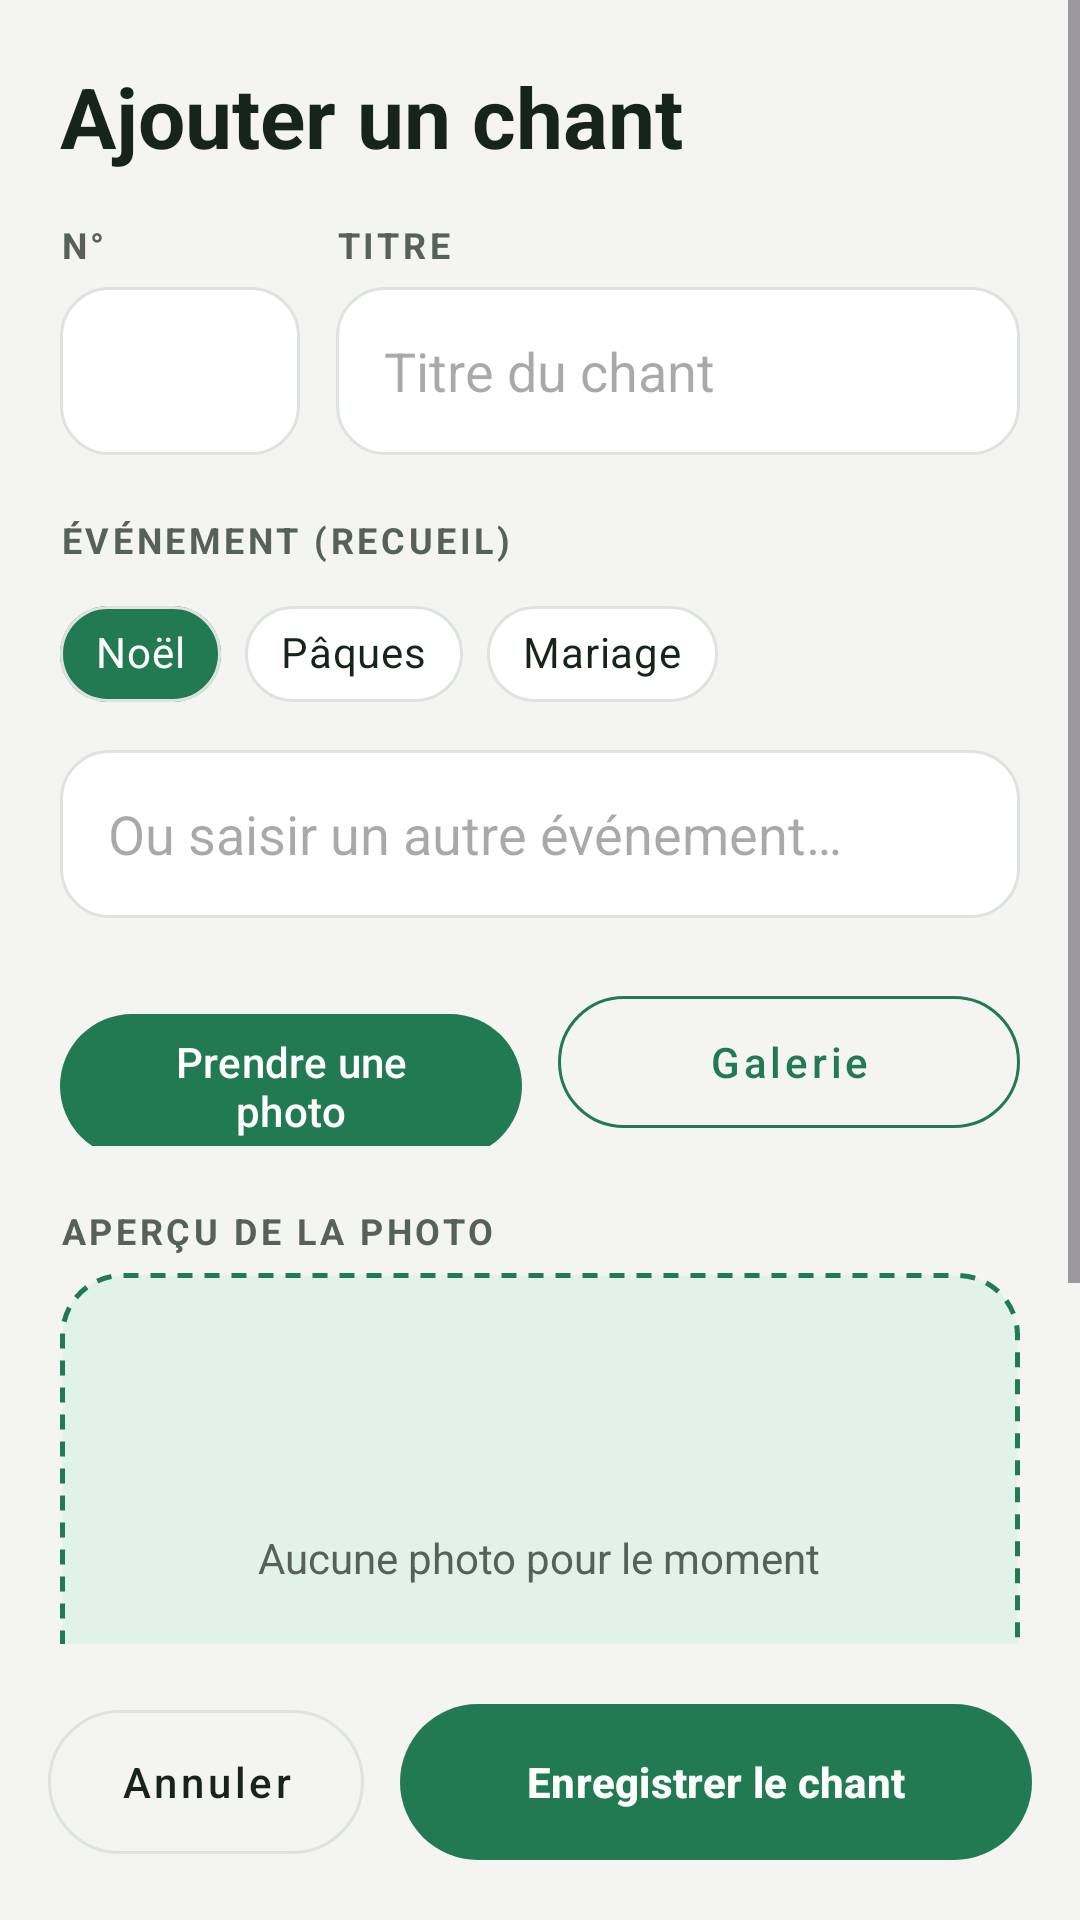

Reconstruct the res/layout file that produces this screen, plus the resources it refers to.
<!-- AndroidManifest.xml: application theme Theme.ChoraleFBBT -->
<!-- res/layout/activity_ajout_chant.xml -->
<?xml version="1.0" encoding="utf-8"?>
<LinearLayout xmlns:android="http://schemas.android.com/apk/res/android"
    xmlns:app="http://schemas.android.com/apk/res-auto"
    android:layout_width="match_parent" android:layout_height="match_parent"
    android:background="@color/fond" android:orientation="vertical">

    <ScrollView
        android:layout_width="match_parent" android:layout_height="0dp"
        android:layout_weight="1">

        <LinearLayout
            android:layout_width="match_parent" android:layout_height="wrap_content"
            android:orientation="vertical" android:padding="20dp">

            <TextView
                android:layout_width="wrap_content" android:layout_height="wrap_content"
                android:layout_marginBottom="16dp" android:text="Ajouter un chant"
                android:textColor="@color/texte" android:textSize="28sp" android:textStyle="bold" />

            <LinearLayout
                android:layout_width="match_parent" android:layout_height="wrap_content"
                android:orientation="horizontal">

                <LinearLayout
                    android:layout_width="80dp" android:layout_height="wrap_content"
                    android:orientation="vertical">
                    <TextView style="@style/EtiquetteChorale" android:text="N°" />
                    <EditText
                        android:id="@+id/etNumero"
                        android:layout_width="match_parent" android:layout_height="56dp"
                        android:background="@drawable/bg_champ" android:gravity="center"
                        android:inputType="number" android:maxLength="3"
                        android:textColor="@color/vert" android:textStyle="bold" android:textSize="20sp" />
                </LinearLayout>

                <LinearLayout
                    android:layout_width="0dp" android:layout_height="wrap_content"
                    android:layout_marginStart="12dp" android:layout_weight="1"
                    android:orientation="vertical">
                    <TextView style="@style/EtiquetteChorale" android:text="TITRE" />
                    <EditText
                        android:id="@+id/etTitre"
                        android:layout_width="match_parent" android:layout_height="56dp"
                        android:background="@drawable/bg_champ" android:hint="Titre du chant"
                        android:inputType="textCapSentences" android:paddingHorizontal="16dp"
                        android:textColor="@color/texte" />
                </LinearLayout>
            </LinearLayout>

            <TextView style="@style/EtiquetteChorale" android:layout_marginTop="20dp"
                android:text="ÉVÉNEMENT (RECUEIL)" />

            <com.google.android.material.chip.ChipGroup
                android:id="@+id/chipGroup"
                android:layout_width="match_parent" android:layout_height="wrap_content"
                app:singleSelection="true">
                <com.google.android.material.chip.Chip android:id="@+id/chipNoel" style="@style/Widget.MaterialComponents.Chip.Choice" android:layout_width="wrap_content" android:layout_height="wrap_content" android:text="Noël" android:checked="true" android:textColor="@color/chip_text" app:chipBackgroundColor="@color/chip_bg" app:chipStrokeColor="@color/bordure" app:chipStrokeWidth="1dp" app:checkedIconVisible="false" />
                <com.google.android.material.chip.Chip android:id="@+id/chipPaques" style="@style/Widget.MaterialComponents.Chip.Choice" android:layout_width="wrap_content" android:layout_height="wrap_content" android:text="Pâques" android:textColor="@color/chip_text" app:chipBackgroundColor="@color/chip_bg" app:chipStrokeColor="@color/bordure" app:chipStrokeWidth="1dp" app:checkedIconVisible="false" />
                <com.google.android.material.chip.Chip android:id="@+id/chipMariage" style="@style/Widget.MaterialComponents.Chip.Choice" android:layout_width="wrap_content" android:layout_height="wrap_content" android:text="Mariage" android:textColor="@color/chip_text" app:chipBackgroundColor="@color/chip_bg" app:chipStrokeColor="@color/bordure" app:chipStrokeWidth="1dp" app:checkedIconVisible="false" />
            </com.google.android.material.chip.ChipGroup>

            <EditText
                android:id="@+id/etAutreEvenement"
                android:layout_width="match_parent" android:layout_height="56dp"
                android:layout_marginTop="8dp" android:background="@drawable/bg_champ"
                android:hint="Ou saisir un autre événement…"
                android:inputType="textCapSentences" android:paddingHorizontal="16dp"
                android:textColor="@color/texte" />

            <LinearLayout
                android:layout_width="match_parent" android:layout_height="wrap_content"
                android:layout_marginTop="20dp" android:orientation="horizontal">
                <com.google.android.material.button.MaterialButton
                    android:id="@+id/btnPhoto"
                    android:layout_width="0dp" android:layout_height="56dp"
                    android:layout_marginEnd="6dp" android:layout_weight="1"
                    android:text="Prendre une photo" android:textAllCaps="false"
                    app:cornerRadius="28dp" app:backgroundTint="@color/vert" />
                <com.google.android.material.button.MaterialButton
                    android:id="@+id/btnGalerie"
                    style="@style/Widget.MaterialComponents.Button.OutlinedButton"
                    android:layout_width="0dp" android:layout_height="56dp"
                    android:layout_marginStart="6dp" android:layout_weight="1"
                    android:text="Galerie" android:textAllCaps="false"
                    android:textColor="@color/vert" app:cornerRadius="28dp"
                    app:strokeColor="@color/vert" />
            </LinearLayout>

            <TextView style="@style/EtiquetteChorale" android:layout_marginTop="20dp"
                android:text="APERÇU DE LA PHOTO" />

            <FrameLayout
                android:layout_width="match_parent" android:layout_height="190dp"
                android:background="@drawable/bg_pointille">
                <TextView
                    android:id="@+id/tvAucunePhoto"
                    android:layout_width="wrap_content" android:layout_height="wrap_content"
                    android:layout_gravity="center" android:text="Aucune photo pour le moment"
                    android:textColor="@color/gris" />
                <ImageView
                    android:id="@+id/imgApercu"
                    android:layout_width="match_parent" android:layout_height="match_parent"
                    android:contentDescription="Aperçu de la photo"
                    android:padding="2dp" android:scaleType="centerCrop"
                    android:visibility="gone" />
            </FrameLayout>

            <LinearLayout
                android:layout_width="match_parent" android:layout_height="wrap_content"
                android:layout_marginTop="16dp" android:orientation="horizontal">
                <com.google.android.material.button.MaterialButton
                    android:id="@+id/btnAudio"
                    android:layout_width="0dp" android:layout_height="52dp"
                    android:layout_marginEnd="6dp" android:layout_weight="1"
                    android:text="🎤 Audio complet" android:textAllCaps="false"
                    android:textColor="@color/vert" app:cornerRadius="20dp"
                    app:backgroundTint="@color/vert_clair" />
                <com.google.android.material.button.MaterialButton
                    android:id="@+id/btnPlayback"
                    android:layout_width="0dp" android:layout_height="52dp"
                    android:layout_marginStart="6dp" android:layout_weight="1"
                    android:text="🎵 Playback" android:textAllCaps="false"
                    android:textColor="@color/vert" app:cornerRadius="20dp"
                    app:backgroundTint="@color/vert_clair" />
            </LinearLayout>
        </LinearLayout>
    </ScrollView>

    <LinearLayout
        android:layout_width="match_parent" android:layout_height="wrap_content"
        android:orientation="horizontal" android:padding="16dp">
        <com.google.android.material.button.MaterialButton
            android:id="@+id/btnAnnuler"
            style="@style/Widget.MaterialComponents.Button.OutlinedButton"
            android:layout_width="0dp" android:layout_height="60dp"
            android:layout_marginEnd="6dp" android:layout_weight="1"
            android:text="Annuler" android:textAllCaps="false"
            android:textColor="@color/texte" app:cornerRadius="30dp"
            app:strokeColor="@color/bordure" />
        <com.google.android.material.button.MaterialButton
            android:id="@+id/btnEnregistrer"
            android:layout_width="0dp" android:layout_height="60dp"
            android:layout_marginStart="6dp" android:layout_weight="2"
            android:text="Enregistrer le chant" android:textAllCaps="false"
            android:textStyle="bold" app:cornerRadius="30dp"
            app:backgroundTint="@color/vert" />
    </LinearLayout>
</LinearLayout>
<!-- resources referenced by this layout -->
<resources>
  <color name="bordure">#DDE3DF</color>
  <color name="fond">#F4F4F2</color>
  <color name="gris">#566259</color>
  <color name="texte">#16241C</color>
  <color name="vert">#217A52</color>
  <color name="vert_clair">#E1F2E8</color>
  <!-- drawable bg_champ (drawable) -->
  <?xml version="1.0" encoding="utf-8"?>
  <shape xmlns:android="http://schemas.android.com/apk/res/android">
      <solid android:color="@android:color/white" />
      <stroke android:width="1dp" android:color="@color/bordure" />
      <corners android:radius="16dp" />
  </shape>
  <!-- drawable bg_pointille (drawable) -->
  <?xml version="1.0" encoding="utf-8"?>
  <shape xmlns:android="http://schemas.android.com/apk/res/android">
      <solid android:color="@color/vert_clair" />
      <stroke android:width="1.5dp" android:color="@color/vert"
          android:dashWidth="5dp" android:dashGap="4dp" />
      <corners android:radius="20dp" />
  </shape>
  <style name="EtiquetteChorale">
          <item name="android:layout_width">wrap_content</item>
          <item name="android:layout_height">wrap_content</item>
          <item name="android:layout_marginBottom">6dp</item>
          <item name="android:textColor">@color/gris</item>
          <item name="android:textSize">12sp</item>
          <item name="android:textStyle">bold</item>
          <item name="android:letterSpacing">0.1</item>
      </style>
  <style name="Theme.ChoraleFBBT" parent="Base.Theme.ChoraleFBBT" />
  <style name="Base.Theme.ChoraleFBBT" parent="Theme.Material3.DayNight.NoActionBar">
          
          
      </style>
</resources>
